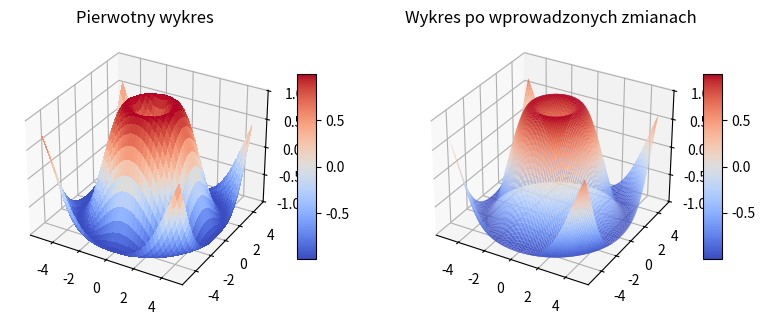

Here is the Python script that generated this plot:
# W przykładzie 3 zmień gęstość próbek do wykresu na krok 0.1 oraz włącz antyaliasing.
# Wyświetl pierwotny i nowy wykres obok siebie.

import matplotlib.pyplot as plt
from mpl_toolkits.mplot3d import Axes3D
from matplotlib import cm
from matplotlib.ticker import LinearLocator, FormatStrFormatter
import numpy as np

fig = plt.figure(figsize=plt.figaspect(0.5))

ax = fig.add_subplot(1, 2, 1, projection='3d')
X = np.arange(- 5, 5, 0.25)
Y = np.arange(- 5, 5, 0.25)
X, Y = np.meshgrid(X, Y)
R = np.sqrt(X ** 2 + Y ** 2)
Z = np.sin(R)
surf = ax.plot_surface(X, Y, Z, rstride=1, cstride=1,
                       cmap=cm.coolwarm,
                       linewidth=0, antialiased=False)
ax.set_zlim(- 1.01, 1.01)
fig.colorbar(surf, shrink=0.5, aspect=10)
plt.title("Pierwotny wykres")

ax = fig.add_subplot(1, 2, 2, projection='3d')
X = np.arange(- 5, 5, 0.1)
Y = np.arange(- 5, 5, 0.1)
X, Y = np.meshgrid(X, Y)
R = np.sqrt(X ** 2 + Y ** 2)
Z = np.sin(R)
surf = ax.plot_surface(X, Y, Z, rstride=1, cstride=1,
                       cmap=cm.coolwarm,
                       linewidth=0, antialiased=True)
ax.set_zlim(- 1.01, 1.01)
fig.colorbar(surf, shrink=0.5, aspect=10)
plt.title("Wykres po wprowadzonych zmianach")

plt.show()